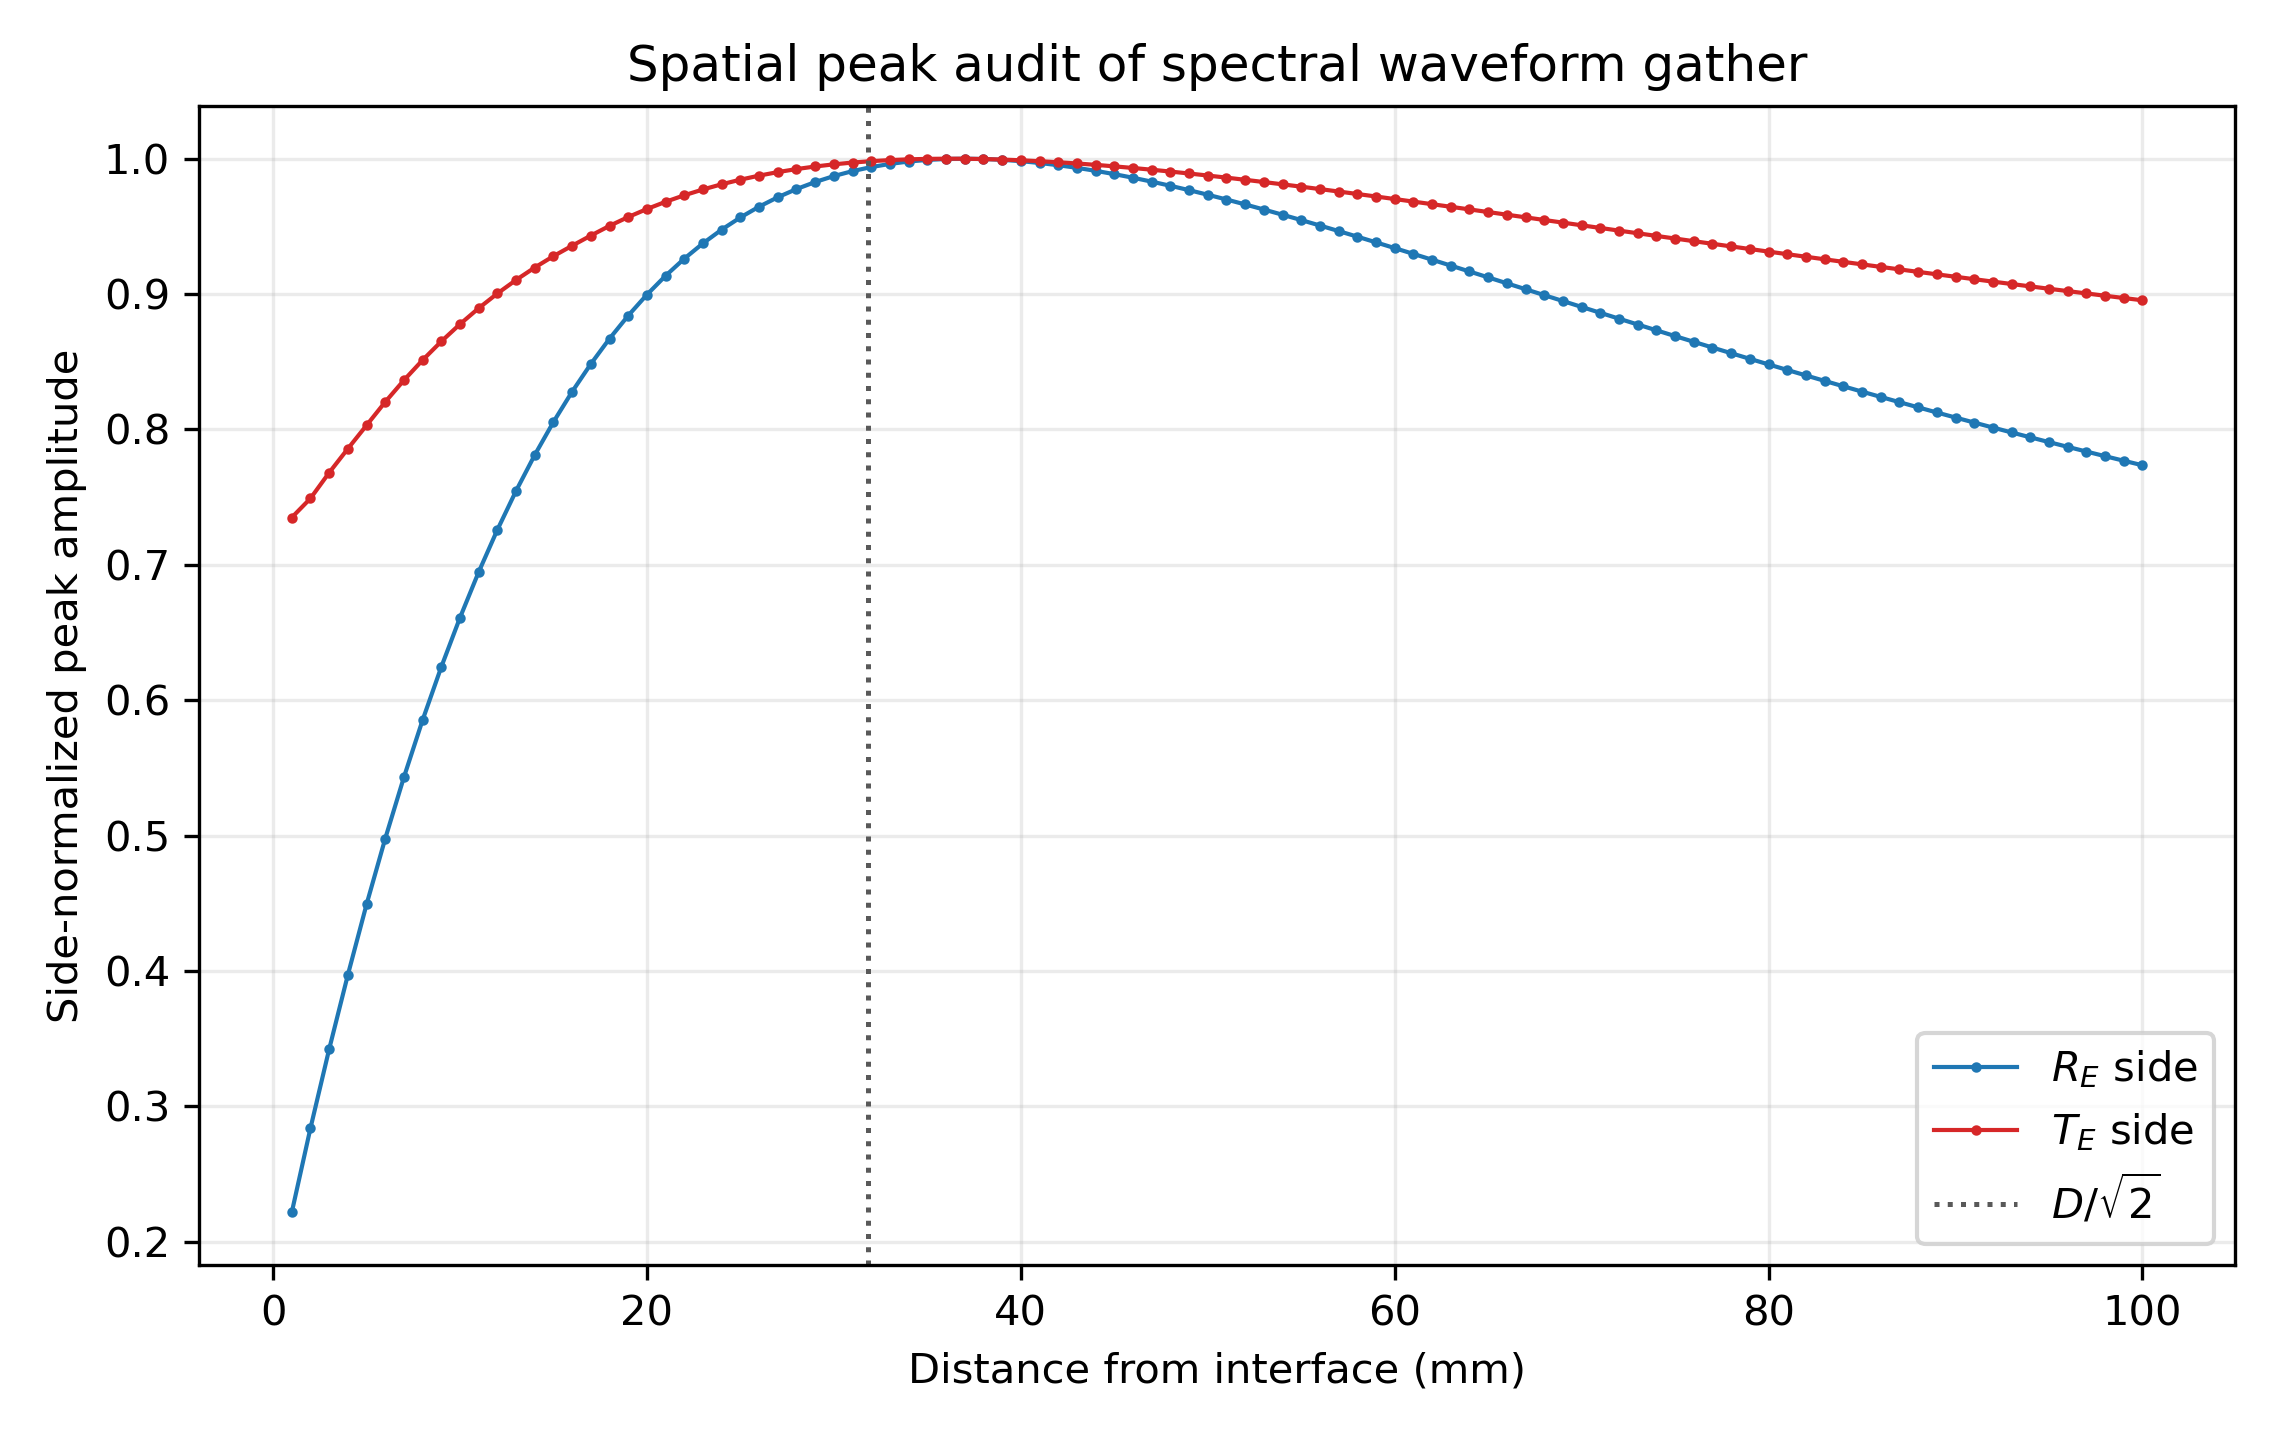

The file beside this chart, header and first rows:
z_m, z_mm, side, distance_from_interface_m, distance_from_interface_mm, peak_abs, peak_signed, peak_time_s, peak_time_us, liu_dipole_peak_distance_m, liu_dipole_peak_distance_mm
-0.1, -100.0, R_E, 0.1, 100.0, 3394562096069, 3394562096069, 5.787597065565406e-05, 57.88, 0.03182, 31.82
-0.099, -99.0, R_E, 0.099, 99.0, 3409213766719, 3409213766719, 5.787597065565406e-05, 57.88, 0.03182, 31.82
-0.098, -98.0, R_E, 0.098, 98.0, 3424046460592, 3424046460592, 5.787597065565406e-05, 57.88, 0.03182, 31.82
-0.097, -97.0, R_E, 0.097, 97.0, 3439060581355, 3439060581355, 5.787597065565406e-05, 57.88, 0.03182, 31.82
-0.096, -96.0, R_E, 0.096, 96.0, 3454256380124, 3454256380124, 5.787597065565406e-05, 57.88, 0.03182, 31.82
-0.095, -95.0, R_E, 0.095, 95.0, 3469633942703, 3469633942703, 5.787597065565406e-05, 57.88, 0.03182, 31.82
-0.094, -94.0, R_E, 0.094, 94.0, 3485193175936, 3485193175936, 5.787597065565406e-05, 57.88, 0.03182, 31.82
-0.093, -93.0, R_E, 0.093, 93.0, 3500933793124, 3500933793124, 5.787597065565406e-05, 57.88, 0.03182, 31.82
-0.092, -92.0, R_E, 0.092, 92.0, 3516855298428, 3516855298428, 5.787597065565406e-05, 57.88, 0.03182, 31.82
-0.091, -91.0, R_E, 0.091, 91.0, 3532956970209, 3532956970209, 5.787597065565406e-05, 57.88, 0.03182, 31.82
-0.09, -90.0, R_E, 0.09, 90.0, 3549237843211, 3549237843211, 5.787597065565406e-05, 57.88, 0.03182, 31.82
-0.089, -89.0, R_E, 0.089, 89.0, 3565696689535, 3565696689535, 5.787597065565406e-05, 57.88, 0.03182, 31.82
-0.088, -88.0, R_E, 0.088, 88.0, 3582331998294, 3582331998294, 5.787597065565406e-05, 57.88, 0.03182, 31.82
-0.087, -87.0, R_E, 0.087, 87.0, 3599141953881, 3599141953881, 5.787597065565406e-05, 57.88, 0.03182, 31.82
-0.086, -86.0, R_E, 0.086, 86.0, 3616124412749, 3616124412749, 5.787597065565406e-05, 57.88, 0.03182, 31.82
-0.085, -85, R_E, 0.085, 85, 3633276878602, 3633276878602, 5.787597065565406e-05, 57.88, 0.03182, 31.82
-0.084, -84, R_E, 0.084, 84, 3650596475882, 3650596475882, 5.787597065565406e-05, 57.88, 0.03182, 31.82
-0.083, -83, R_E, 0.083, 83, 3668079921455, 3668079921455, 5.787597065565406e-05, 57.88, 0.03182, 31.82
-0.082, -82, R_E, 0.082, 82, 3685723494360, 3685723494360, 5.787597065565406e-05, 57.88, 0.03182, 31.82
-0.081, -81, R_E, 0.081, 81, 3703523003484, 3703523003484, 5.787597065565406e-05, 57.88, 0.03182, 31.82
-0.08, -80, R_E, 0.08, 80, 3721473753046, 3721473753046, 5.787597065565406e-05, 57.88, 0.03182, 31.82
-0.079, -79, R_E, 0.079, 79, 3739570505715, 3739570505715, 5.787597065565406e-05, 57.88, 0.03182, 31.82
-0.078, -78, R_E, 0.078, 78, 3757807443222, 3757807443222, 5.787597065565406e-05, 57.88, 0.03182, 31.82
-0.077, -77, R_E, 0.077, 77, 3776178124284, 3776178124284, 5.787597065565406e-05, 57.88, 0.03182, 31.82
-0.076, -76, R_E, 0.076, 76, 3794675439664, 3794675439664, 5.787597065565406e-05, 57.88, 0.03182, 31.82
-0.075, -75, R_E, 0.075, 75, 3813291564174, 3813291564174, 5.787597065565406e-05, 57.88, 0.03182, 31.82
-0.074, -74, R_E, 0.074, 74, 3832017905408, 3832017905408, 5.787597065565406e-05, 57.88, 0.03182, 31.82
-0.073, -73, R_E, 0.073, 73, 3850845048998, 3850845048998, 5.787597065565406e-05, 57.88, 0.03182, 31.82
-0.072, -72, R_E, 0.072, 72, 3869762700141, 3869762700141, 5.787597065565406e-05, 57.88, 0.03182, 31.82
-0.071, -71, R_E, 0.071, 71, 3888759621163, 3888759621163, 5.787597065565406e-05, 57.88, 0.03182, 31.82
-0.07, -70, R_E, 0.07, 70, 3907823564841, 3907823564841, 5.787597065565406e-05, 57.88, 0.03182, 31.82
-0.069, -69, R_E, 0.069, 69, 3926941203208, 3926941203208, 5.787597065565406e-05, 57.88, 0.03182, 31.82
-0.068, -68, R_E, 0.068, 68, 3946098051533, 3946098051533, 5.787597065565406e-05, 57.88, 0.03182, 31.82
-0.067, -67, R_E, 0.067, 67, 3965278387161, 3965278387161, 5.787597065565406e-05, 57.88, 0.03182, 31.82
-0.066, -66, R_E, 0.066, 66, 3984465162861, 3984465162861, 5.787597065565406e-05, 57.88, 0.03182, 31.82
-0.065, -65, R_E, 0.065, 65, 4003639914329, 4003639914329, 5.787597065565406e-05, 57.88, 0.03182, 31.82
-0.064, -64, R_E, 0.064, 64, 4022782661453, 4022782661453, 5.787597065565406e-05, 57.88, 0.03182, 31.82
-0.063, -63, R_E, 0.063, 63, 4041871802931, 4041871802931, 5.787597065565406e-05, 57.88, 0.03182, 31.82
-0.062, -62, R_E, 0.062, 62, 4060884003812, 4060884003812, 5.787597065565406e-05, 57.88, 0.03182, 31.82
-0.061, -61, R_E, 0.061, 61, 4079794075491, 4079794075491, 5.787597065565406e-05, 57.88, 0.03182, 31.82
-0.06, -60, R_E, 0.06, 60, 4098574847674, 4098574847674, 5.787597065565406e-05, 57.88, 0.03182, 31.82
-0.059, -59, R_E, 0.059, 59, 4117197031800, 4117197031800, 5.787597065565406e-05, 57.88, 0.03182, 31.82
-0.058, -58, R_E, 0.058, 58, 4135629075359, 4135629075359, 5.787597065565406e-05, 57.88, 0.03182, 31.82
-0.057, -57, R_E, 0.057, 57, 4153837006553, 4153837006553, 5.787597065565406e-05, 57.88, 0.03182, 31.82
-0.056, -56, R_E, 0.056, 56, 4171784268670, 4171784268670, 5.787597065565406e-05, 57.88, 0.03182, 31.82
-0.055, -55, R_E, 0.055, 55, 4189431543542, 4189431543542, 5.787597065565406e-05, 57.88, 0.03182, 31.82
-0.054, -54, R_E, 0.054, 54, 4206736563411, 4206736563411, 5.787597065565406e-05, 57.88, 0.03182, 31.82
-0.053, -53, R_E, 0.053, 53, 4223653910502, 4223653910502, 5.787597065565406e-05, 57.88, 0.03182, 31.82
-0.052, -52, R_E, 0.052, 52, 4240134803559, 4240134803559, 5.787597065565406e-05, 57.88, 0.03182, 31.82
-0.051, -51, R_E, 0.051, 51, 4256126870573, 4256126870573, 5.787597065565406e-05, 57.88, 0.03182, 31.82
-0.05, -50, R_E, 0.05, 50, 4271573906904, 4271573906904, 5.787597065565406e-05, 57.88, 0.03182, 31.82
-0.049, -49, R_E, 0.049, 49, 4286415617957, 4286415617957, 5.787597065565406e-05, 57.88, 0.03182, 31.82
-0.048, -48, R_E, 0.048, 48, 4300587345547, 4300587345547, 5.787597065565406e-05, 57.88, 0.03182, 31.82
-0.047, -47, R_E, 0.047, 47, 4314019777074, 4314019777074, 5.787597065565406e-05, 57.88, 0.03182, 31.82
-0.046, -46, R_E, 0.046, 46, 4326638636580, 4326638636580, 5.787597065565406e-05, 57.88, 0.03182, 31.82
-0.045, -45, R_E, 0.045, 45, 4338364356767, 4338364356767, 5.787597065565406e-05, 57.88, 0.03182, 31.82
-0.044, -44, R_E, 0.044, 44, 4349111731025, 4349111731025, 5.787597065565406e-05, 57.88, 0.03182, 31.82
-0.043, -43, R_E, 0.043, 43, 4358789544521, 4358789544521, 5.787597065565406e-05, 57.88, 0.03182, 31.82
-0.042, -42, R_E, 0.042, 42, 4367300183405, 4367300183405, 5.787597065565406e-05, 57.88, 0.03182, 31.82
-0.041, -41, R_E, 0.041, 41, 4374539221185, 4374539221185, 5.787597065565406e-05, 57.88, 0.03182, 31.82
... 141 more rows
